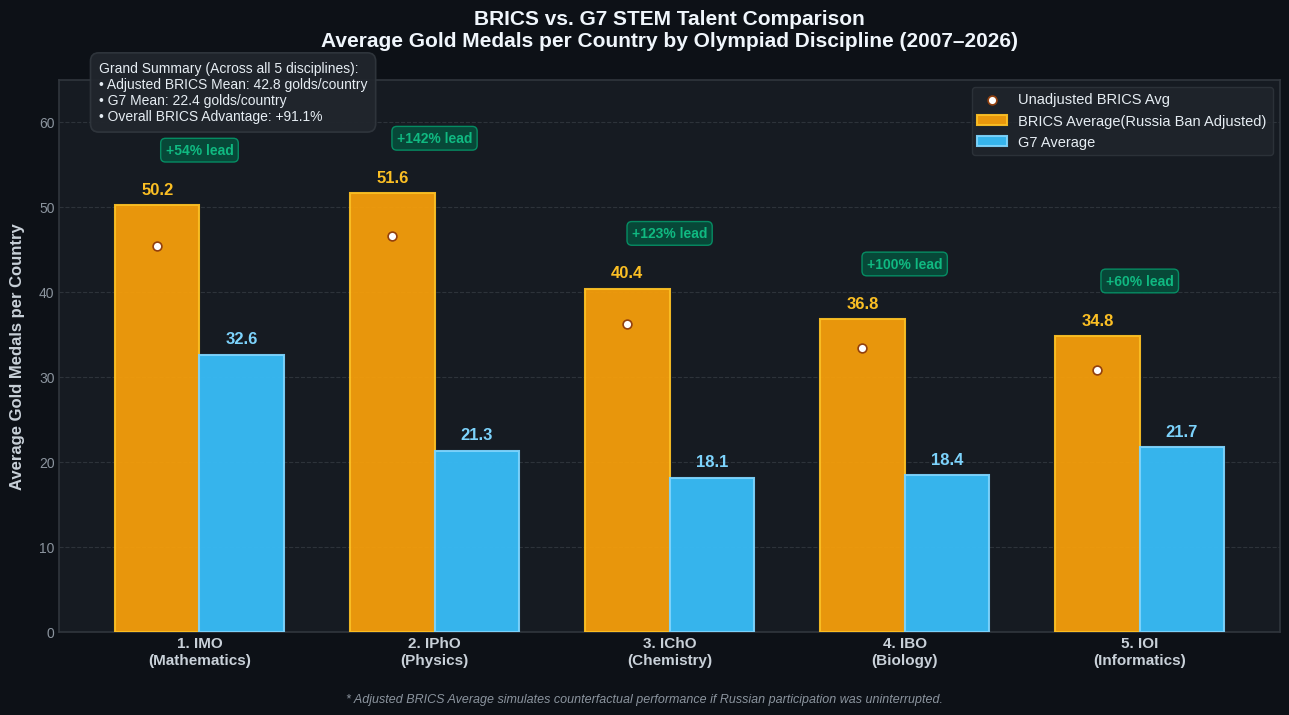

This figure's Python source: (Note: this script raises an exception after producing the figure.)
import matplotlib.pyplot as plt
import numpy as np
from pathlib import Path


def generate_comparison_chart():
    # Data from all 5 STEM Olympiads (2007-2026)
    olympiads = [
        "1. IMO\n(Mathematics)",
        "2. IPhO\n(Physics)",
        "3. IChO\n(Chemistry)",
        "4. IBO\n(Biology)",
        "5. IOI\n(Informatics)",
    ]

    brics_adjusted_avg = [50.2, 51.6, 40.4, 36.8, 34.8]
    g7_avg = [32.6, 21.3, 18.1, 18.4, 21.7]
    brics_standard_avg = [45.4, 46.6, 36.2, 33.4, 30.8]

    # Setup aesthetic styling
    plt.style.use(
        "seaborn-v0_8-whitegrid"
        if "seaborn-v0_8-whitegrid" in plt.style.available
        else "default"
    )
    fig, ax = plt.subplots(figsize=(13, 7.5), dpi=300, facecolor="#0d1117")
    ax.set_facecolor("#161b22")

    x = np.arange(len(olympiads))
    width = 0.36

    # Colors
    color_brics = "#f59e0b"  # Amber / Gold
    color_g7 = "#38bdf8"  # Cyan / Sky blue

    # Bars
    bars_brics = ax.bar(
        x - width / 2,
        brics_adjusted_avg,
        width,
        label="BRICS Average(Russia Ban Adjusted)",
        color=color_brics,
        edgecolor="#fbbf24",
        linewidth=1.5,
        alpha=0.95,
        zorder=3,
    )

    bars_g7 = ax.bar(
        x + width / 2,
        g7_avg,
        width,
        label="G7 Average",
        color=color_g7,
        edgecolor="#7dd3fc",
        linewidth=1.5,
        alpha=0.95,
        zorder=3,
    )

    # Reference indicator for unadjusted BRICS
    for i in range(len(olympiads)):
        ax.scatter(
            x[i] - width / 2,
            brics_standard_avg[i],
            color="#ffffff",
            s=40,
            zorder=5,
            marker="o",
            edgecolor="#92400e",
            linewidth=1.2,
            label="Unadjusted BRICS Avg" if i == 0 else "",
        )

    # Add Value Labels on Bars
    for bar in bars_brics:
        height = bar.get_height()
        ax.annotate(
            f"{height:.1f}",
            xy=(bar.get_x() + bar.get_width() / 2, height),
            xytext=(0, 6),
            textcoords="offset points",
            ha="center",
            va="bottom",
            fontsize=12,
            fontweight="bold",
            color="#fbbf24",
        )

    for bar in bars_g7:
        height = bar.get_height()
        ax.annotate(
            f"{height:.1f}",
            xy=(bar.get_x() + bar.get_width() / 2, height),
            xytext=(0, 6),
            textcoords="offset points",
            ha="center",
            va="bottom",
            fontsize=12,
            fontweight="bold",
            color="#7dd3fc",
        )

    # Percentage lead badges
    for i in range(len(olympiads)):
        lead = ((brics_adjusted_avg[i] - g7_avg[i]) / g7_avg[i]) * 100
        mid_x = x[i]
        top_y = max(brics_adjusted_avg[i], g7_avg[i]) + 6.5
        ax.text(
            mid_x,
            top_y,
            f"+{lead:.0f}% lead",
            ha="center",
            va="center",
            fontsize=10,
            fontweight="bold",
            color="#10b981",
            bbox=dict(
                boxstyle="round,pad=0.35",
                facecolor="#064e3b",
                edgecolor="#059669",
                alpha=0.9,
                lw=1,
            ),
        )

    # Overall grand comparison summary card box
    grand_text = (
        "Grand Summary (Across all 5 disciplines):\n"
        "• Adjusted BRICS Mean: 42.8 golds/country\n"
        "• G7 Mean: 22.4 golds/country\n"
        "• Overall BRICS Advantage: +91.1%"
    )
    fig.text(
        0.08,
        0.79,
        grand_text,
        fontsize=10,
        color="#e6edf3",
        bbox=dict(
            boxstyle="round,pad=0.6",
            facecolor="#21262d",
            edgecolor="#30363d",
            alpha=0.95,
            lw=1.2,
        ),
    )

    # Titles & Labels
    ax.set_title(
        "BRICS vs. G7 STEM Talent Comparison\nAverage Gold Medals per Country by Olympiad Discipline (2007–2026)",
        fontsize=15,
        fontweight="bold",
        color="#f0f6fc",
        pad=24,
    )
    ax.set_xticks(x)
    ax.set_xticklabels(olympiads, fontsize=11, fontweight="semibold", color="#c9d1d9")
    ax.tick_params(axis="y", colors="#8b949e", labelsize=10)
    ax.tick_params(axis="x", colors="#c9d1d9")
    ax.set_ylabel(
        "Average Gold Medals per Country",
        fontsize=12,
        fontweight="semibold",
        color="#c9d1d9",
        labelpad=10,
    )
    ax.set_ylim(0, 65)

    # Grid & Spines
    ax.grid(axis="y", linestyle="--", alpha=0.2, color="#8b949e", zorder=0)
    ax.grid(axis="x", visible=False)
    for spine in ax.spines.values():
        spine.set_edgecolor("#30363d")
        spine.set_linewidth(1.2)

    # Legend
    legend = ax.legend(
        loc="upper right",
        frameon=True,
        facecolor="#21262d",
        edgecolor="#30363d",
        fontsize=10.5,
        labelcolor="#e6edf3",
    )

    # Footnote
    fig.text(
        0.5,
        0.015,
        "* Adjusted BRICS Average simulates counterfactual performance if Russian participation was uninterrupted.",
        ha="center",
        fontsize=9,
        fontstyle="italic",
        color="#8b949e",
    )

    plt.tight_layout(rect=[0, 0.04, 1, 0.96])

    # Save output
    output_dir = Path(__file__).resolve().parent / "assets"
    output_dir.mkdir(parents=True, exist_ok=True)
    output_path = output_dir / "brics_vs_g7_comparison.png"
    plt.savefig(
        output_path, dpi=300, facecolor=fig.get_facecolor(), bbox_inches="tight"
    )
    # plt.show()
    plt.close()
    print(f"Chart saved successfully at {output_path}")


if __name__ == "__main__":
    generate_comparison_chart()
